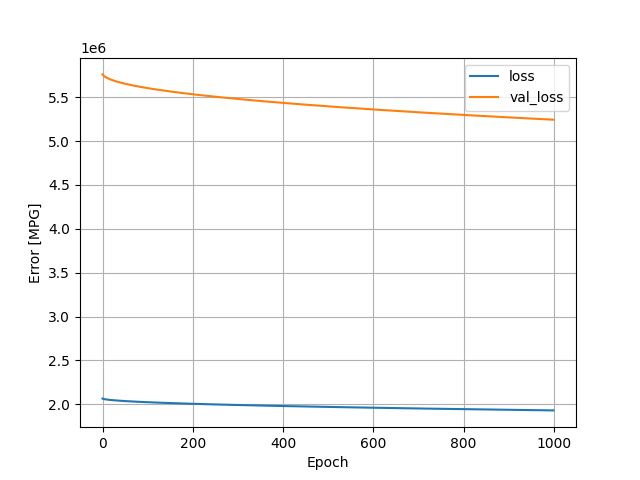

Source data for this figure (header and first rows):
, loss, val_loss, epoch
0, 2065464, 5760344, 0
1, 2063034, 5753313, 1
2, 2061422, 5747784, 2
3, 2060117, 5743131, 3
4, 2058990, 5739020, 4
5, 2057988, 5735300, 5
6, 2057078, 5731904, 6
7, 2056229, 5728724, 7
8, 2055438, 5725735, 8
9, 2054692, 5722918, 9
10, 2053985, 5720228, 10
11, 2053312, 5717657, 11
12, 2052666, 5715190, 12
13, 2052047, 5712813, 13
14, 2051449, 5710520, 14
15, 2050874, 5708309, 15
16, 2050316, 5706168, 16
17, 2049776, 5704091, 17
18, 2049251, 5702072, 18
19, 2048740, 5700099, 19
20, 2048241, 5698180, 20
21, 2047755, 5696308, 21
22, 2047281, 5694480, 22
23, 2046816, 5692686, 23
24, 2046363, 5690932, 24
25, 2045917, 5689210, 25
26, 2045481, 5687524, 26
27, 2045055, 5685873, 27
28, 2044634, 5684248, 28
29, 2044221, 5682654, 29
30, 2043816, 5681080, 30
31, 2043416, 5679530, 31
32, 2043024, 5678010, 32
33, 2042637, 5676511, 33
34, 2042255, 5675033, 34
35, 2041881, 5673578, 35
36, 2041510, 5672145, 36
37, 2041146, 5670734, 37
38, 2040785, 5669338, 38
39, 2040431, 5667958, 39
40, 2040078, 5666600, 40
41, 2039732, 5665257, 41
42, 2039390, 5663929, 42
43, 2039051, 5662618, 43
44, 2038717, 5661320, 44
45, 2038386, 5660039, 45
46, 2038059, 5658770, 46
47, 2037736, 5657514, 47
48, 2037416, 5656276, 48
49, 2037099, 5655046, 49
50, 2036786, 5653832, 50
51, 2036477, 5652633, 51
52, 2036169, 5651441, 52
53, 2035864, 5650264, 53
54, 2035564, 5649096, 54
55, 2035265, 5647938, 55
56, 2034968, 5646792, 56
57, 2034676, 5645657, 57
58, 2034385, 5644531, 58
59, 2034097, 5643414, 59
... 940 more rows
